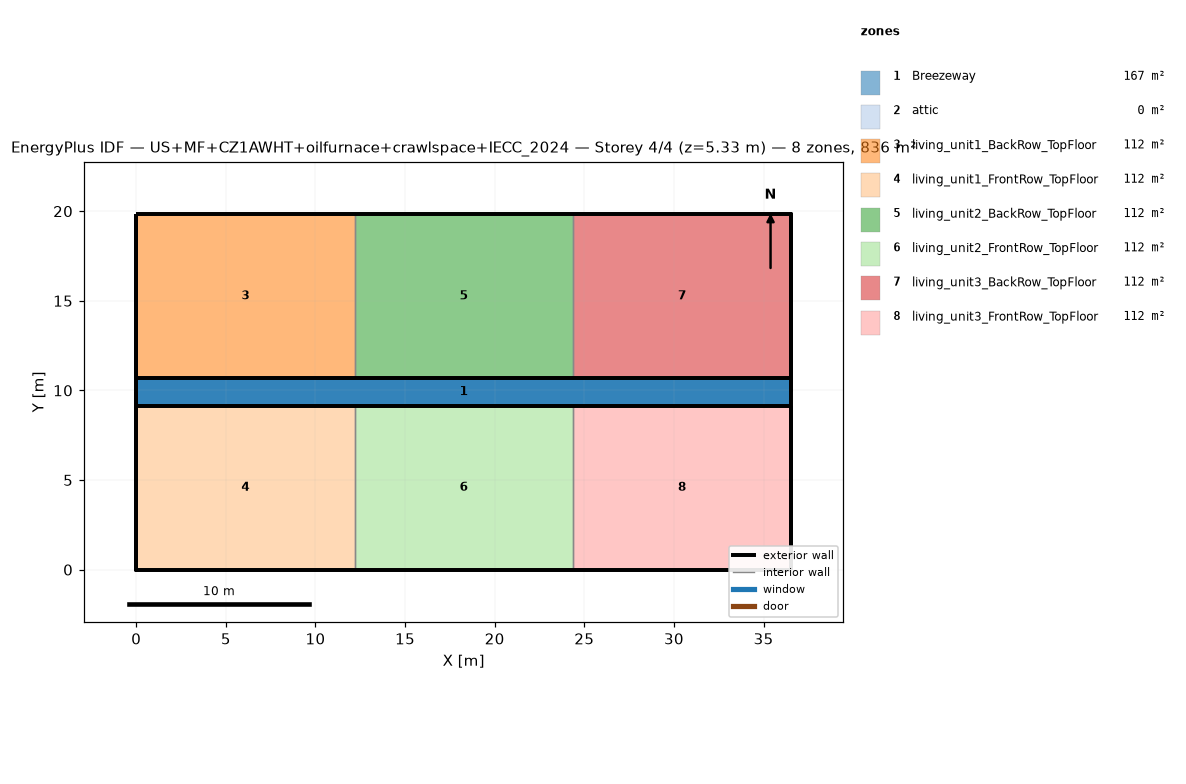
=== STOREY PLAN SPEC (per zone: floor XY polygon, exterior-wall plan segments, windows/doors) ===
zone 1: Breezeway  (167.0 m²)
  floor: (36.54, 9.16) (0.00, 9.16) (0.00, 10.68) (36.54, 10.68)
  floor: (36.54, 9.16) (0.00, 9.16) (0.00, 10.68) (36.54, 10.68)
  floor: (36.54, 9.16) (0.00, 9.16) (0.00, 10.68) (36.54, 10.68)
zone 2: attic  (0.0 m²)
  exterior wall: (36.54, 0.00) – (36.54, 19.84) – (36.54, 9.92)  [29.8 m]
  exterior wall: (0.00, 19.84) – (0.00, 0.00) – (0.00, 9.92)  [29.8 m]
zone 3: living_unit1_BackRow_TopFloor  (111.5 m²)
  floor: (12.18, 10.68) (0.00, 10.68) (0.00, 19.84) (12.18, 19.84)
  exterior wall: (12.18, 19.84) – (0.00, 19.84)  [12.2 m]
  exterior wall: (0.00, 19.84) – (0.00, 10.68)  [9.2 m]
  exterior wall: (0.00, 10.68) – (12.18, 10.68)  [12.2 m]
  interior walls: 1
zone 4: living_unit1_FrontRow_TopFloor  (111.5 m²)
  floor: (12.18, 0.00) (0.00, 0.00) (0.00, 9.16) (12.18, 9.16)
  exterior wall: (0.00, 0.00) – (12.18, 0.00)  [12.2 m]
  exterior wall: (0.00, 9.16) – (0.00, 0.00)  [9.2 m]
  exterior wall: (12.18, 9.16) – (0.00, 9.16)  [12.2 m]
  interior walls: 1
zone 5: living_unit2_BackRow_TopFloor  (111.5 m²)
  floor: (24.36, 10.68) (12.18, 10.68) (12.18, 19.84) (24.36, 19.84)
  exterior wall: (12.18, 10.68) – (24.36, 10.68)  [12.2 m]
  exterior wall: (24.36, 19.84) – (12.18, 19.84)  [12.2 m]
  interior walls: 2
zone 6: living_unit2_FrontRow_TopFloor  (111.5 m²)
  floor: (24.36, 0.00) (12.18, 0.00) (12.18, 9.16) (24.36, 9.16)
  exterior wall: (12.18, 0.00) – (24.36, 0.00)  [12.2 m]
  exterior wall: (24.36, 9.16) – (12.18, 9.16)  [12.2 m]
  interior walls: 2
zone 7: living_unit3_BackRow_TopFloor  (111.5 m²)
  floor: (36.54, 10.68) (24.36, 10.68) (24.36, 19.84) (36.54, 19.84)
  exterior wall: (36.54, 10.68) – (36.54, 19.84)  [9.2 m]
  exterior wall: (36.54, 19.84) – (24.36, 19.84)  [12.2 m]
  exterior wall: (24.36, 10.68) – (36.54, 10.68)  [12.2 m]
  interior walls: 1
zone 8: living_unit3_FrontRow_TopFloor  (111.5 m²)
  floor: (36.54, 0.00) (24.36, 0.00) (24.36, 9.16) (36.54, 9.16)
  exterior wall: (24.36, 0.00) – (36.54, 0.00)  [12.2 m]
  exterior wall: (36.54, 0.00) – (36.54, 9.16)  [9.2 m]
  exterior wall: (36.54, 9.16) – (24.36, 9.16)  [12.2 m]
  interior walls: 1

=== DERIVED (storey summary) ===
Building: US+MF+CZ1AWHT+oilfurnace+crawlspace+IECC_2024
Storey: 4 of 4  (floor level z = 5.33 m)
Storey gross floor area: 836.2 m²
Zones on this storey: 8
  - Breezeway: floor 167.0 m²
  - attic: floor 0.0 m²; exterior wall 59.5 m (81.9 m²); WWR 0.0%
  - living_unit1_BackRow_TopFloor: floor 111.5 m²; exterior wall 33.5 m (86.9 m²); WWR 0.0%
  - living_unit1_FrontRow_TopFloor: floor 111.5 m²; exterior wall 33.5 m (86.9 m²); WWR 0.0%
  - living_unit2_BackRow_TopFloor: floor 111.5 m²; exterior wall 24.4 m (63.1 m²); WWR 0.0%
  - living_unit2_FrontRow_TopFloor: floor 111.5 m²; exterior wall 24.4 m (63.1 m²); WWR 0.0%
  - living_unit3_BackRow_TopFloor: floor 111.5 m²; exterior wall 33.5 m (86.9 m²); WWR 0.0%
  - living_unit3_FrontRow_TopFloor: floor 111.5 m²; exterior wall 33.5 m (86.9 m²); WWR 0.0%
Zone adjacency (shared interzone walls):
  - living_unit1_BackRow_TopFloor ↔ living_unit2_BackRow_TopFloor
  - living_unit1_FrontRow_TopFloor ↔ living_unit2_FrontRow_TopFloor
  - living_unit2_BackRow_TopFloor ↔ living_unit3_BackRow_TopFloor
  - living_unit2_FrontRow_TopFloor ↔ living_unit3_FrontRow_TopFloor